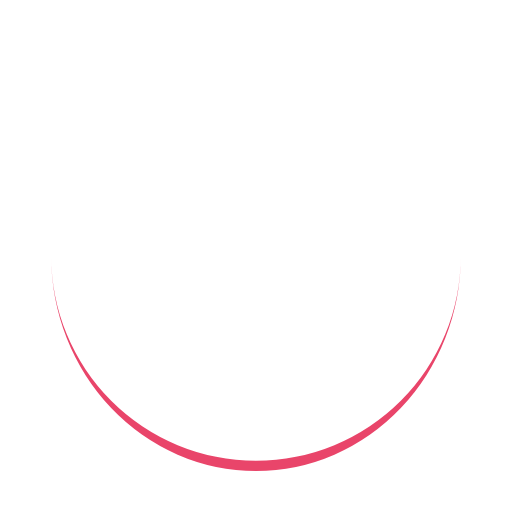
t = 0.00 s
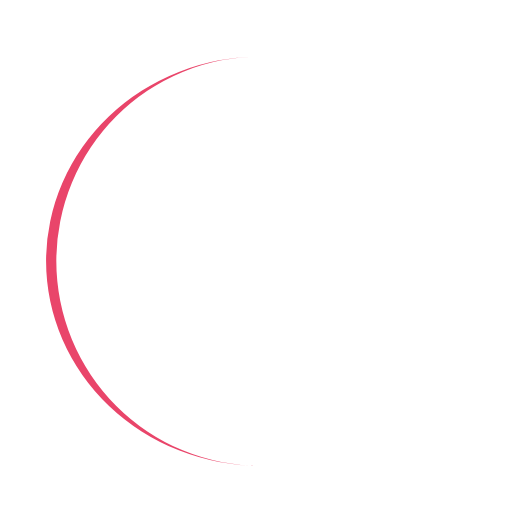
t = 0.25 s
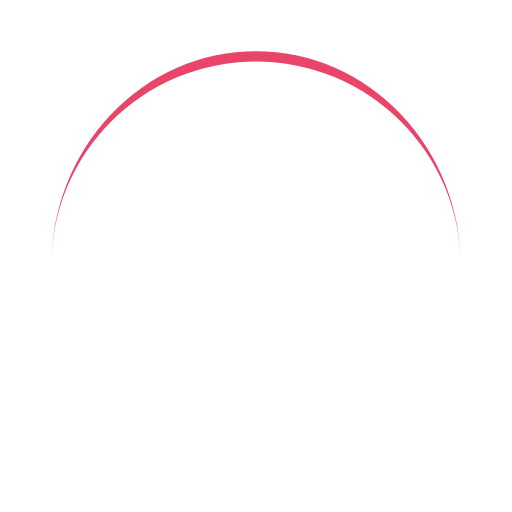
t = 0.50 s
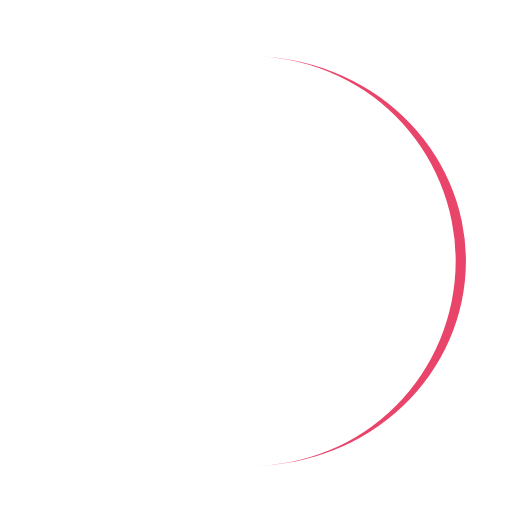
t = 0.75 s

The animated SVG that drew these frames (rendered in a browser with its animation timeline set to each time). Animation: 1 SMIL element (animateTransform=1); one cycle of 1.00 s, repeats indefinitely.

<svg xmlns="http://www.w3.org/2000/svg" xmlns:xlink="http://www.w3.org/1999/xlink" style="margin:auto;background:#fff;display:block;" width="200px" height="200px" viewBox="0 0 100 100" preserveAspectRatio="xMidYMid">
    <path d="M10 50A40 40 0 0 0 90 50A40 42 0 0 1 10 50" fill="#e9456a" stroke="none">
        <animateTransform attributeName="transform" type="rotate" dur="1s" repeatCount="indefinite" keyTimes="0;1" values="0 50 51;360 50 51"></animateTransform>
    </path>
</svg>